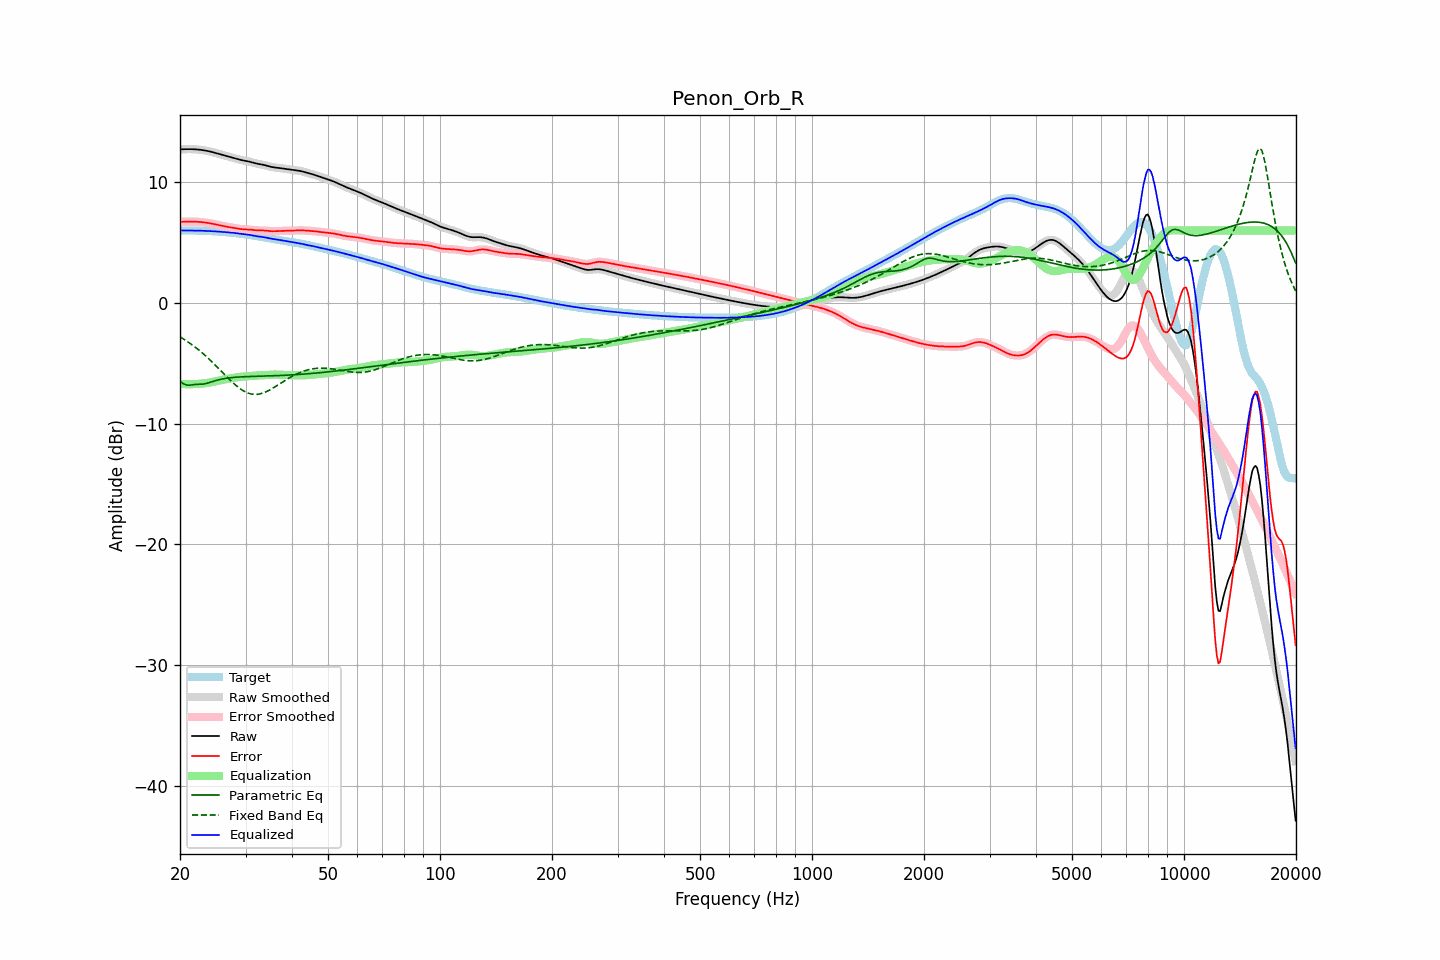

Data behind this chart, as committed beside it:
frequency, raw, error, smoothed, error_smoothed, equalization, parametric_eq, fixed_band_eq, equalized_raw, equalized_smoothed, target
20.00, 12.71, 6.71, 12.71, 6.71, -6.71, -6.50, -2.82, 6.00, 6.00, 6.00
20.20, 12.72, 6.72, 12.72, 6.72, -6.72, -6.60, -2.90, 6.00, 6.00, 6.00
20.40, 12.73, 6.72, 12.73, 6.72, -6.72, -6.69, -2.98, 6.00, 6.00, 6.00
20.61, 12.73, 6.73, 12.73, 6.73, -6.73, -6.74, -3.06, 6.00, 6.00, 6.00
20.81, 12.73, 6.73, 12.73, 6.73, -6.73, -6.80, -3.15, 6.00, 6.00, 6.00
21.02, 12.74, 6.73, 12.74, 6.73, -6.74, -6.81, -3.24, 6.00, 6.00, 6.00
21.23, 12.74, 6.74, 12.74, 6.73, -6.74, -6.82, -3.33, 6.00, 6.00, 6.00
21.44, 12.73, 6.73, 12.73, 6.73, -6.73, -6.80, -3.42, 6.00, 6.00, 6.00
21.66, 12.73, 6.73, 12.73, 6.73, -6.73, -6.78, -3.52, 6.00, 6.00, 6.00
21.87, 12.73, 6.73, 12.72, 6.73, -6.73, -6.76, -3.62, 6.00, 6.00, 6.00
22.09, 12.72, 6.72, 12.72, 6.72, -6.72, -6.75, -3.72, 5.99, 5.99, 5.99
22.31, 12.71, 6.72, 12.71, 6.72, -6.72, -6.75, -3.83, 5.99, 5.99, 5.99
22.54, 12.69, 6.71, 12.69, 6.71, -6.71, -6.75, -3.94, 5.99, 5.99, 5.99
22.76, 12.68, 6.69, 12.68, 6.69, -6.70, -6.74, -4.05, 5.98, 5.98, 5.98
22.99, 12.66, 6.68, 12.66, 6.68, -6.68, -6.73, -4.16, 5.98, 5.98, 5.98
23.22, 12.64, 6.67, 12.64, 6.67, -6.67, -6.71, -4.28, 5.97, 5.97, 5.97
23.45, 12.61, 6.65, 12.61, 6.65, -6.65, -6.69, -4.39, 5.97, 5.97, 5.97
23.69, 12.59, 6.63, 12.59, 6.63, -6.63, -6.65, -4.52, 5.96, 5.96, 5.96
23.92, 12.56, 6.61, 12.56, 6.61, -6.61, -6.61, -4.64, 5.95, 5.95, 5.95
24.16, 12.53, 6.59, 12.53, 6.59, -6.58, -6.57, -4.77, 5.95, 5.95, 5.95
24.40, 12.50, 6.56, 12.50, 6.56, -6.56, -6.53, -4.89, 5.94, 5.94, 5.94
24.65, 12.46, 6.53, 12.46, 6.53, -6.53, -6.49, -5.03, 5.93, 5.93, 5.93
24.89, 12.42, 6.50, 12.42, 6.50, -6.50, -6.44, -5.16, 5.92, 5.92, 5.92
25.14, 12.39, 6.47, 12.39, 6.47, -6.47, -6.41, -5.29, 5.91, 5.91, 5.91
25.39, 12.35, 6.44, 12.35, 6.44, -6.44, -6.37, -5.43, 5.90, 5.90, 5.90
25.65, 12.31, 6.42, 12.31, 6.42, -6.42, -6.34, -5.56, 5.89, 5.89, 5.90
25.91, 12.27, 6.39, 12.27, 6.39, -6.39, -6.31, -5.70, 5.88, 5.88, 5.89
26.16, 12.24, 6.36, 12.24, 6.36, -6.36, -6.29, -5.83, 5.87, 5.87, 5.87
26.43, 12.20, 6.34, 12.20, 6.34, -6.34, -6.26, -5.97, 5.86, 5.86, 5.86
26.69, 12.16, 6.31, 12.16, 6.31, -6.31, -6.24, -6.11, 5.85, 5.85, 5.85
26.96, 12.13, 6.29, 12.13, 6.29, -6.29, -6.22, -6.24, 5.84, 5.84, 5.84
27.23, 12.09, 6.27, 12.09, 6.26, -6.26, -6.21, -6.37, 5.83, 5.83, 5.83
27.50, 12.06, 6.24, 12.06, 6.24, -6.24, -6.19, -6.50, 5.82, 5.82, 5.82
27.77, 12.02, 6.22, 12.02, 6.22, -6.22, -6.18, -6.62, 5.81, 5.81, 5.80
28.05, 11.98, 6.19, 11.98, 6.19, -6.19, -6.17, -6.75, 5.79, 5.79, 5.79
28.33, 11.94, 6.17, 11.94, 6.17, -6.17, -6.16, -6.86, 5.77, 5.77, 5.77
28.62, 11.91, 6.15, 11.91, 6.15, -6.15, -6.15, -6.97, 5.76, 5.76, 5.76
28.90, 11.87, 6.13, 11.87, 6.13, -6.13, -6.14, -7.07, 5.74, 5.74, 5.74
29.19, 11.84, 6.11, 11.84, 6.11, -6.12, -6.13, -7.17, 5.72, 5.72, 5.72
29.48, 11.81, 6.10, 11.81, 6.10, -6.11, -6.12, -7.25, 5.70, 5.70, 5.71
29.78, 11.78, 6.09, 11.78, 6.09, -6.10, -6.12, -7.33, 5.69, 5.69, 5.69
30.08, 11.76, 6.09, 11.76, 6.09, -6.09, -6.11, -7.40, 5.67, 5.67, 5.67
30.38, 11.73, 6.08, 11.73, 6.08, -6.08, -6.11, -7.46, 5.66, 5.66, 5.65
30.68, 11.71, 6.07, 11.70, 6.07, -6.07, -6.10, -7.50, 5.64, 5.64, 5.63
30.99, 11.67, 6.06, 11.67, 6.06, -6.05, -6.10, -7.54, 5.62, 5.62, 5.61
31.30, 11.64, 6.05, 11.64, 6.05, -6.04, -6.09, -7.56, 5.59, 5.59, 5.59
31.61, 11.60, 6.03, 11.60, 6.03, -6.03, -6.09, -7.58, 5.56, 5.56, 5.57
31.93, 11.56, 6.01, 11.56, 6.02, -6.03, -6.09, -7.58, 5.54, 5.54, 5.55
32.24, 11.53, 6.01, 11.53, 6.01, -6.02, -6.08, -7.58, 5.51, 5.51, 5.52
32.57, 11.50, 6.00, 11.51, 6.00, -6.01, -6.08, -7.56, 5.49, 5.50, 5.50
32.89, 11.48, 6.00, 11.48, 6.00, -6.00, -6.07, -7.53, 5.48, 5.48, 5.48
33.22, 11.46, 6.00, 11.46, 6.00, -5.99, -6.07, -7.49, 5.47, 5.46, 5.46
33.55, 11.43, 6.00, 11.43, 6.00, -5.99, -6.07, -7.45, 5.45, 5.45, 5.43
33.89, 11.40, 5.99, 11.40, 5.99, -5.98, -6.06, -7.40, 5.42, 5.42, 5.41
34.23, 11.36, 5.97, 11.36, 5.97, -5.97, -6.06, -7.34, 5.39, 5.39, 5.39
34.57, 11.32, 5.96, 11.32, 5.96, -5.96, -6.05, -7.27, 5.36, 5.36, 5.37
34.92, 11.29, 5.94, 11.29, 5.94, -5.95, -6.05, -7.20, 5.34, 5.34, 5.35
35.27, 11.26, 5.94, 11.26, 5.94, -5.95, -6.05, -7.12, 5.31, 5.31, 5.32
35.62, 11.23, 5.93, 11.24, 5.93, -5.94, -6.04, -7.05, 5.29, 5.29, 5.30
35.97, 11.22, 5.94, 11.22, 5.94, -5.94, -6.04, -6.96, 5.28, 5.28, 5.28
... 635 more rows
